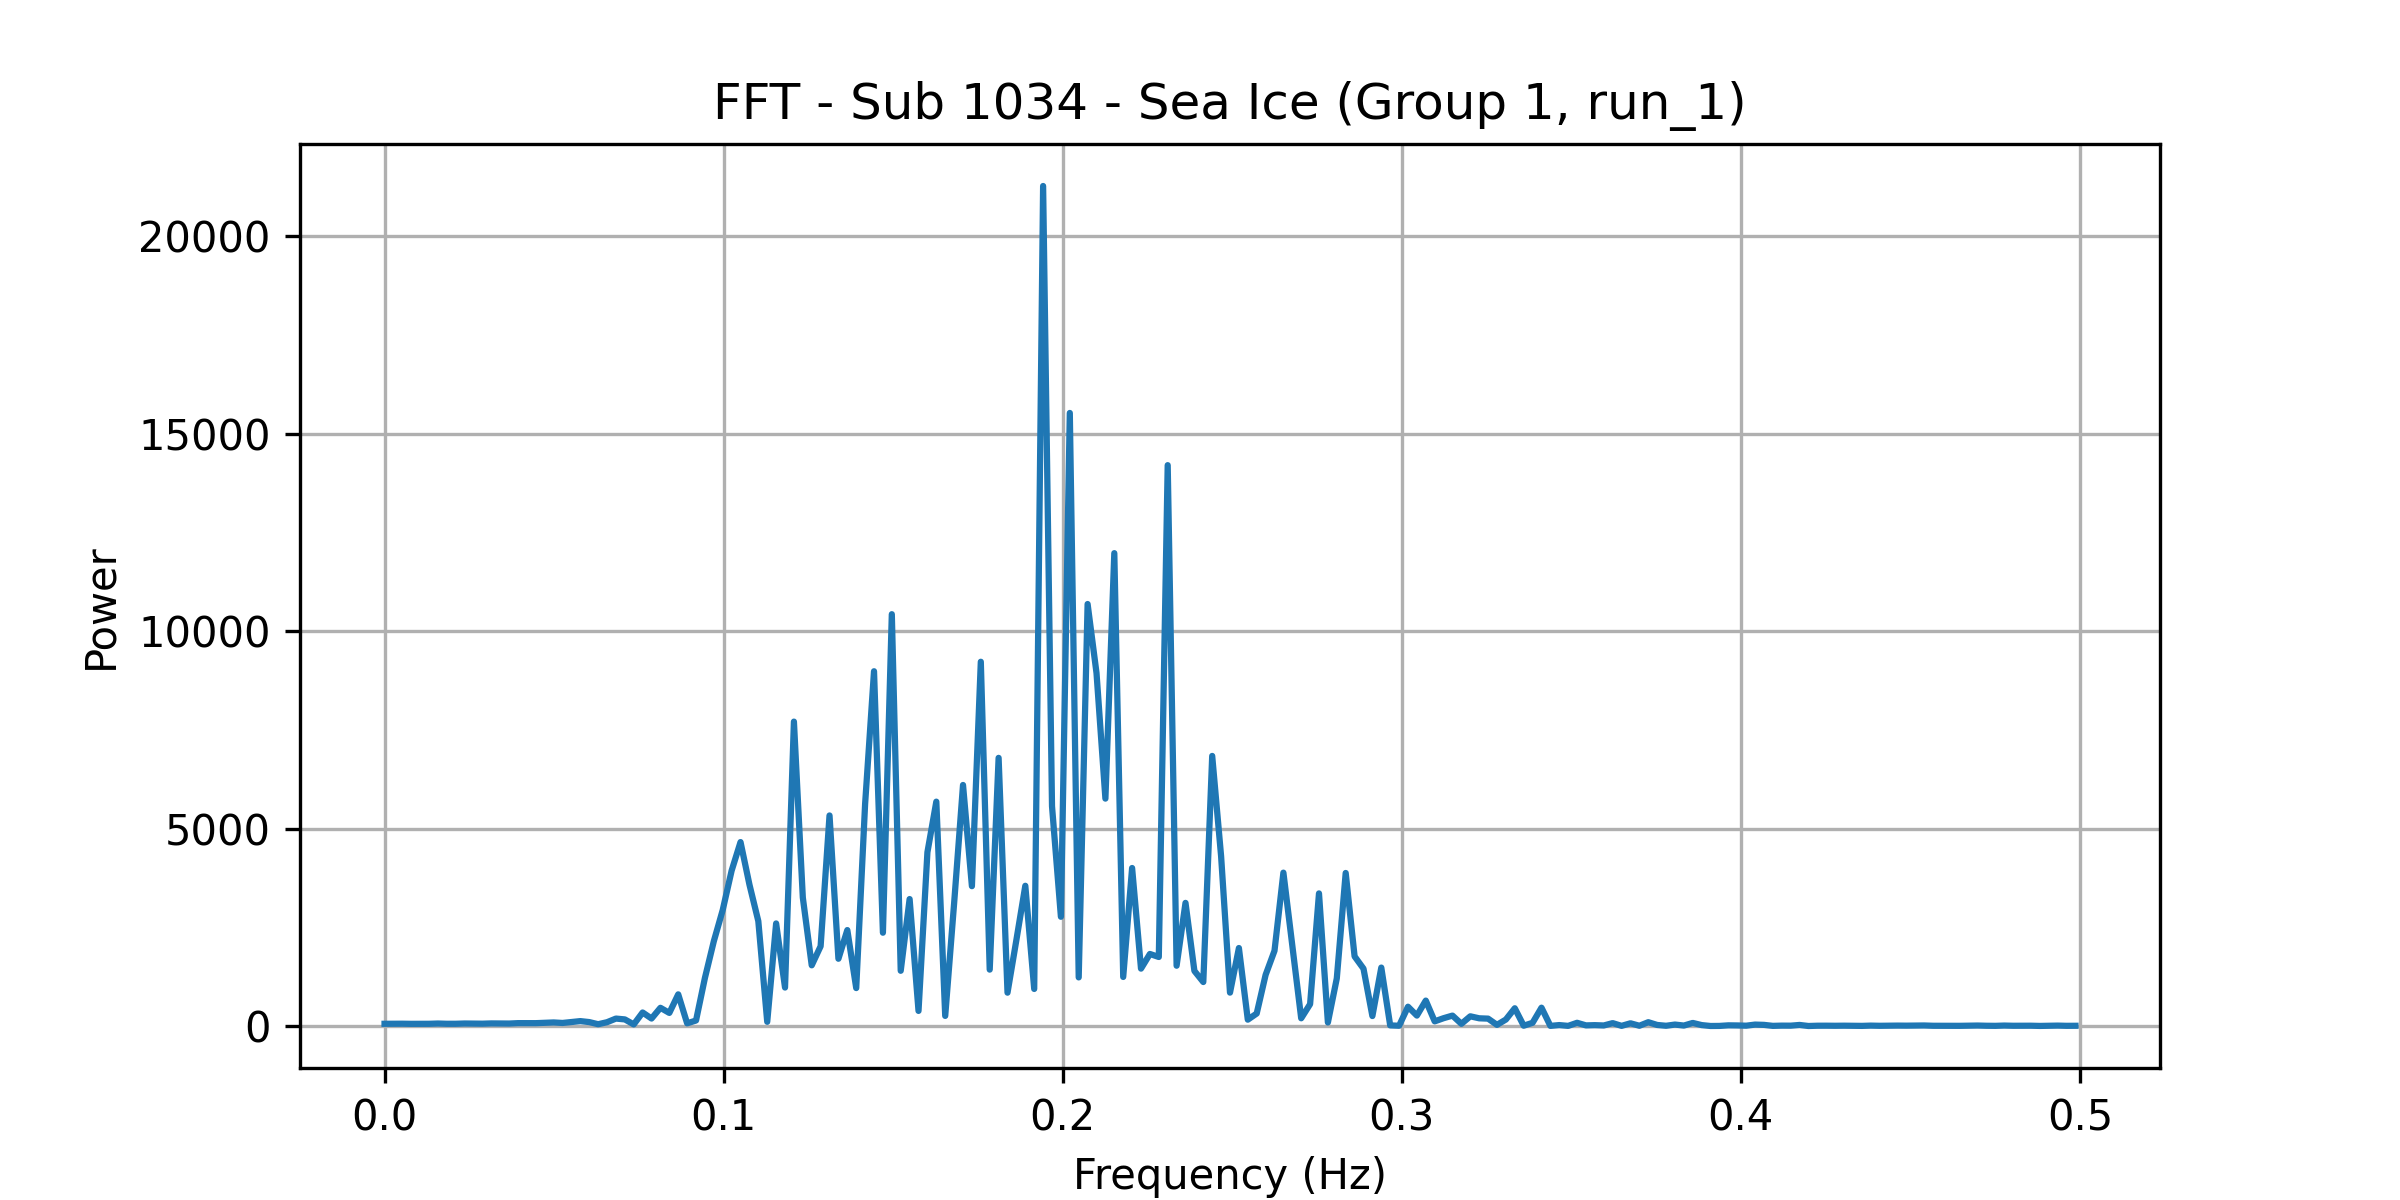

The table this chart was drawn from, first rows:
frequency, power
0.0, 61.77
0.002625, 62.37
0.005249, 63.71
0.007874, 60.47
0.0105, 60.74
0.01312, 61.53
0.01575, 68.54
0.01837, 61.9
0.021, 62.18
0.02362, 69
0.02625, 67.34
0.02887, 64.32
0.0315, 71.26
0.03412, 68.84
0.03675, 67.84
0.03937, 78.18
0.04199, 76.97
0.04462, 77.78
0.04724, 86.49
0.04987, 95.6
0.05249, 82.87
0.05512, 105.1
0.05774, 129.5
0.06037, 104.9
0.06299, 50.68
0.06562, 101.7
0.06824, 193.7
0.07087, 172.6
0.07349, 45.83
0.07612, 347.9
0.07874, 194.7
0.08136, 466.4
0.08399, 336.8
0.08661, 806.6
0.08924, 73.12
0.09186, 145
0.09449, 1223
0.09711, 2152
0.09974, 2942
0.1024, 3938
0.105, 4661
0.1076, 3587
0.1102, 2658
0.1129, 111.6
0.1155, 2602
0.1181, 979.2
0.1207, 7710
0.1234, 3256
0.126, 1542
0.1286, 2025
0.1312, 5334
0.1339, 1707
0.1365, 2434
0.1391, 965.8
0.1417, 5630
0.1444, 8984
0.147, 2367
0.1496, 10428
0.1522, 1403
0.1549, 3219
... 131 more rows
